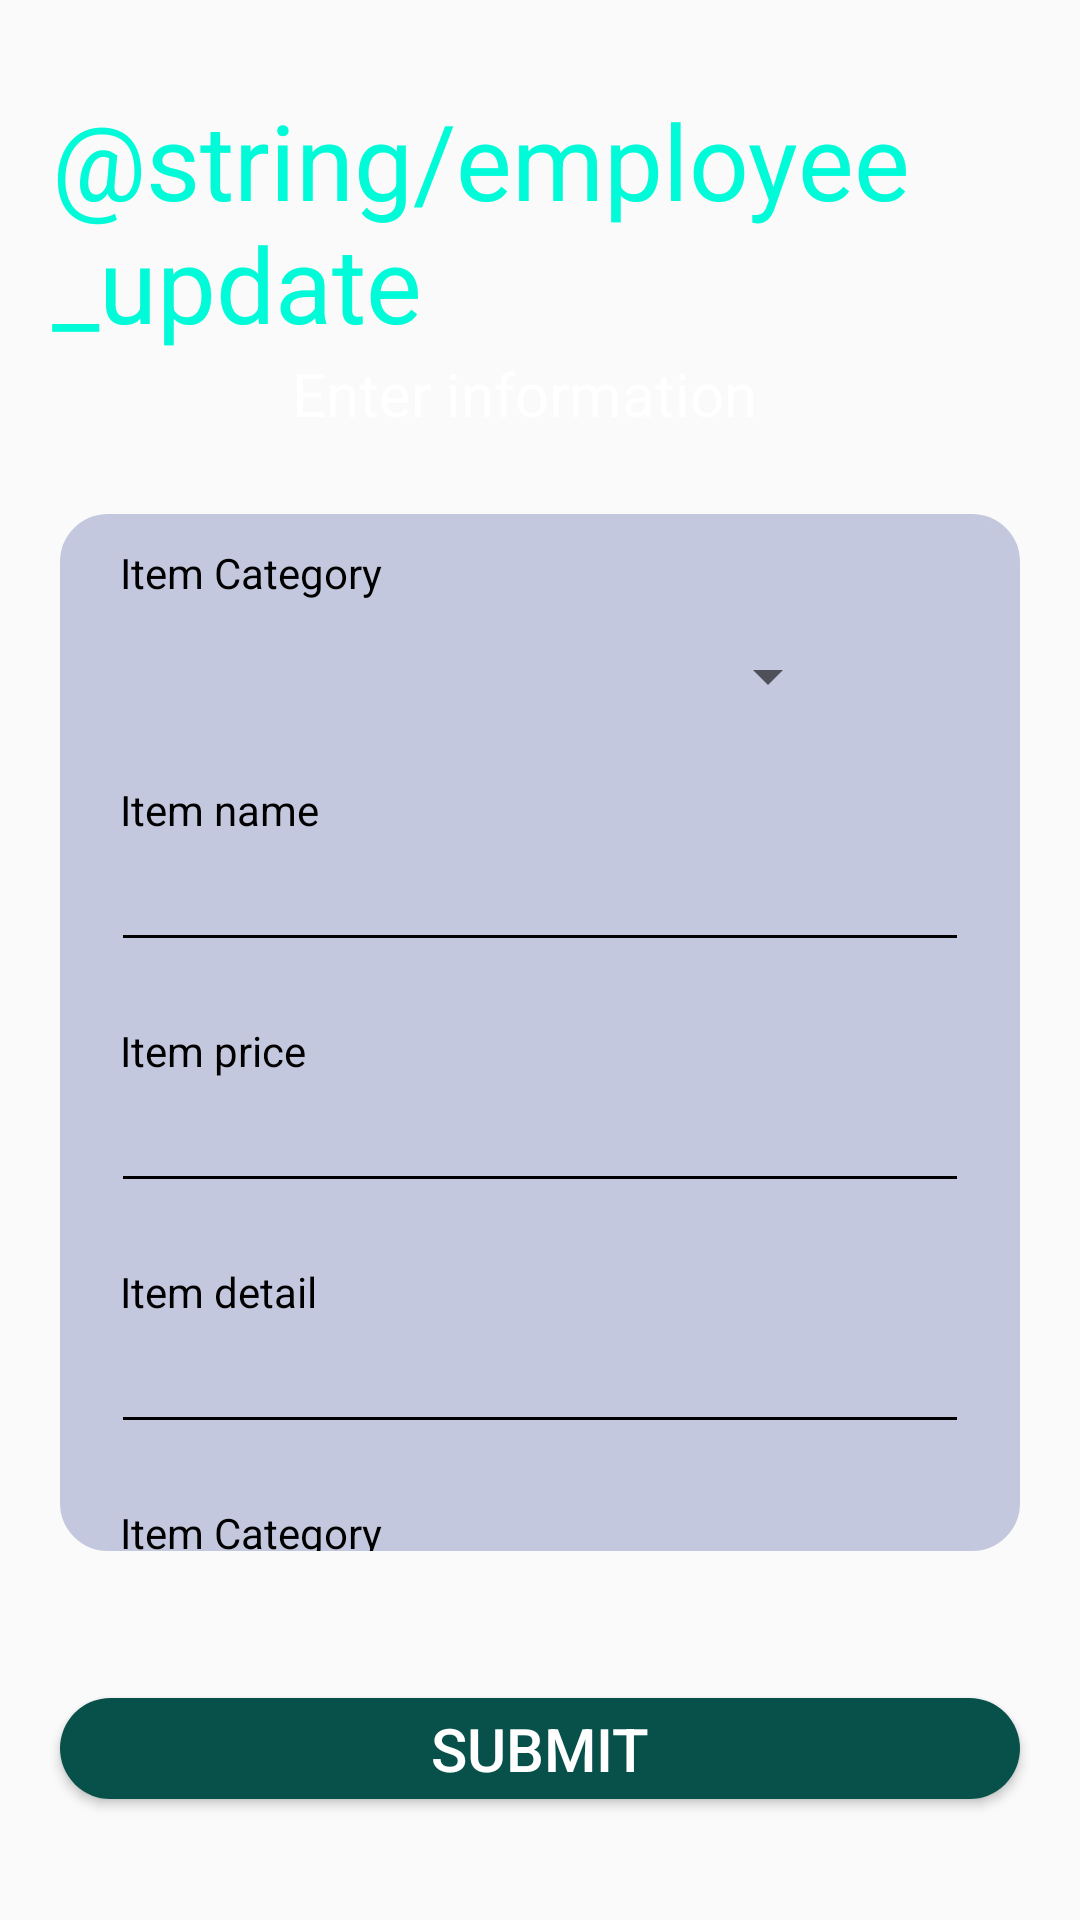

Android layout source for this screen:
<!-- AndroidManifest.xml: application theme Theme.18110278_App_salecoffee -->
<!-- res/layout/activity_admin_update_product.xml -->
<?xml version="1.0" encoding="utf-8"?>
<LinearLayout xmlns:android="http://schemas.android.com/apk/res/android"
    android:layout_width="match_parent"
    android:layout_height="match_parent"
    android:orientation="vertical"
    android:background="@drawable/background">


    <TextView
        android:layout_width="wrap_content"
        android:layout_height="wrap_content"
        android:layout_marginStart="20dp"
        android:layout_marginTop="30dp"
        android:layout_gravity="center"
        android:text="@string/employee_update"
        android:textColor="@color/title"
        android:typeface="sans"
        android:textSize="35sp"
        android:layout_marginEnd="25dp"/>

    <TextView
        android:layout_width="wrap_content"
        android:layout_height="wrap_content"
        android:layout_marginStart="20dp"
        android:layout_gravity="center"
        android:layout_marginBottom="10dp"
        android:text="@string/employee_insert_item2"
        android:textColor="@color/white"
        android:textSize="20sp"
        android:layout_marginEnd="25dp"/>
    <ImageView
        android:id="@+id/employee_update_item_image"
        android:layout_width="0dp"
        android:layout_height="0dp"
        android:visibility="invisible"
        />

    <View
        android:layout_width="match_parent"
        android:layout_height="0dp"
        android:layout_weight="0.05" />

    <LinearLayout
        android:layout_width="match_parent"
        android:layout_height="176dp"
        android:layout_marginStart="20dp"
        android:layout_marginEnd="20dp"
        android:layout_weight="0.5"
        android:background="@drawable/rounded_15dp"
        android:backgroundTint="#C4C8DF"
        android:orientation="vertical">

        <TextView
            android:layout_width="wrap_content"
            android:layout_height="wrap_content"
            android:layout_marginStart="20dp"
            android:layout_marginTop="10dp"
            android:text="@string/employee_item_category"
            android:textColor="@color/black" />
        <Spinner
            android:id="@+id/employee_update_item_category"
            android:layout_marginStart="10dp"
            android:layout_width="250dp"
            android:layout_height="50dp"
            android:textColor="@color/black"
            />
        <TextView
            android:layout_width="wrap_content"
            android:layout_height="wrap_content"
            android:layout_marginStart="20dp"
            android:layout_marginTop="10dp"
            android:text="@string/employee_item_name"
            android:textColor="@color/black" />

        <EditText
            android:id="@+id/employee_update_item_name"
            android:layout_width="fill_parent"
            android:layout_height="wrap_content"
            android:layout_marginLeft="17dp"
            android:layout_marginRight="17dp"
            android:layout_marginBottom="10dp"
            android:backgroundTint="@color/black"
            android:inputType="text"
            android:textColor="@color/black" />

        <TextView
            android:layout_width="wrap_content"
            android:layout_height="wrap_content"
            android:layout_marginStart="20dp"
            android:layout_marginTop="10dp"
            android:text="@string/employee_item_price"
            android:textColor="@color/black" />

        <EditText
            android:id="@+id/employee_update_item_price"
            android:layout_width="fill_parent"
            android:layout_height="wrap_content"
            android:layout_marginLeft="17dp"
            android:layout_marginRight="17dp"
            android:layout_marginBottom="10dp"
            android:backgroundTint="@color/black"
            android:inputType="number"
            android:textColor="@color/black" />


        <TextView
            android:layout_width="wrap_content"
            android:layout_height="wrap_content"
            android:layout_marginStart="20dp"
            android:layout_marginTop="10dp"
            android:text="@string/employee_item_detail"
            android:textColor="@color/black" />

        <EditText
            android:id="@+id/employee_update_item_detail"
            android:layout_width="fill_parent"
            android:layout_height="wrap_content"
            android:layout_marginLeft="17dp"
            android:layout_marginRight="17dp"
            android:layout_marginBottom="10dp"
            android:backgroundTint="@color/black"
            android:inputType="text"
            android:textColor="@color/black" />

        <TextView
            android:layout_width="wrap_content"
            android:layout_height="wrap_content"
            android:layout_marginStart="20dp"
            android:layout_marginTop="10dp"
            android:text="@string/employee_item_category"
            android:textColor="@color/black" />
        <Spinner
            android:id="@+id/employee_update_item_status"
            android:layout_marginStart="10dp"
            android:layout_width="250dp"
            android:layout_height="50dp"
            android:textColor="@color/black"
            />


    </LinearLayout>

    <TextView
        android:id="@+id/employee_update_item_error"
        android:layout_width="wrap_content"
        android:layout_height="wrap_content"
        android:layout_gravity="center"
        android:layout_marginTop="30dp"
        android:textColor="@color/red" />

    <Button
        android:id="@+id/employee_update_item_submit_button"
        android:layout_width="match_parent"
        android:layout_height="0dp"
        android:layout_gravity="center"
        android:layout_marginStart="20dp"
        android:layout_marginEnd="20dp"
        android:layout_marginBottom="40dp"
        android:layout_weight="0.1"
        android:background="@drawable/round_corner_buttom"
        android:text="@string/employee_submit"
        android:textColor="@color/white"
        android:textSize="20sp" />

</LinearLayout>
<!-- resources referenced by this layout -->
<resources>
  <color name="black">#FF000000</color>
  <color name="red">#F44336</color>
  <color name="title">#01FBD8</color>
  <color name="white">#FFFFFFFF</color>
  <!-- drawable round_corner_buttom (drawable) -->
  <?xml version="1.0" encoding="UTF-8"?>
  <shape xmlns:android="http://schemas.android.com/apk/res/android">
      <solid android:color="#07514A"/>
  
      <corners
          android:bottomRightRadius="20dp"
          android:bottomLeftRadius="20dp"
          android:topLeftRadius="20dp"
          android:topRightRadius="20dp"/>
  </shape>
  <!-- drawable rounded_15dp (drawable) -->
  <?xml version="1.0" encoding="utf-8"?>
  <shape xmlns:android="http://schemas.android.com/apk/res/android">
    <stroke
        android:width="2dp"
        android:color="#DEE2E4"
        />
    <corners android:radius="15dp" />
  </shape>
  <string name="employee_insert_item2">Enter information</string>
  <string name="employee_item_category">Item Category</string>
  <string name="employee_item_detail">Item detail</string>
  <string name="employee_item_name">Item name</string>
  <string name="employee_item_price">Item price</string>
  <string name="employee_submit">Submit</string>
  <style name="Theme.18110278_App_salecoffee" parent="Theme.AppCompat.Light.NoActionBar">      
          <item name="colorPrimary">@color/purple_500</item>
          <item name="colorPrimaryVariant">@color/purple_700</item>
          <item name="colorOnPrimary">@color/white</item>
          
          <item name="colorSecondary">@color/teal_200</item>
          <item name="colorSecondaryVariant">@color/teal_700</item>
          <item name="colorOnSecondary">@color/black</item>
          
          <item name="android:statusBarColor" tools:targetApi="l">?attr/colorPrimaryVariant</item>
          
      </style>
  <color name="purple_500">#FF6200EE</color>
  <color name="purple_700">#FF3700B3</color>
  <color name="teal_200">#FF03DAC5</color>
  <color name="teal_700">#FF018786</color>
</resources>
